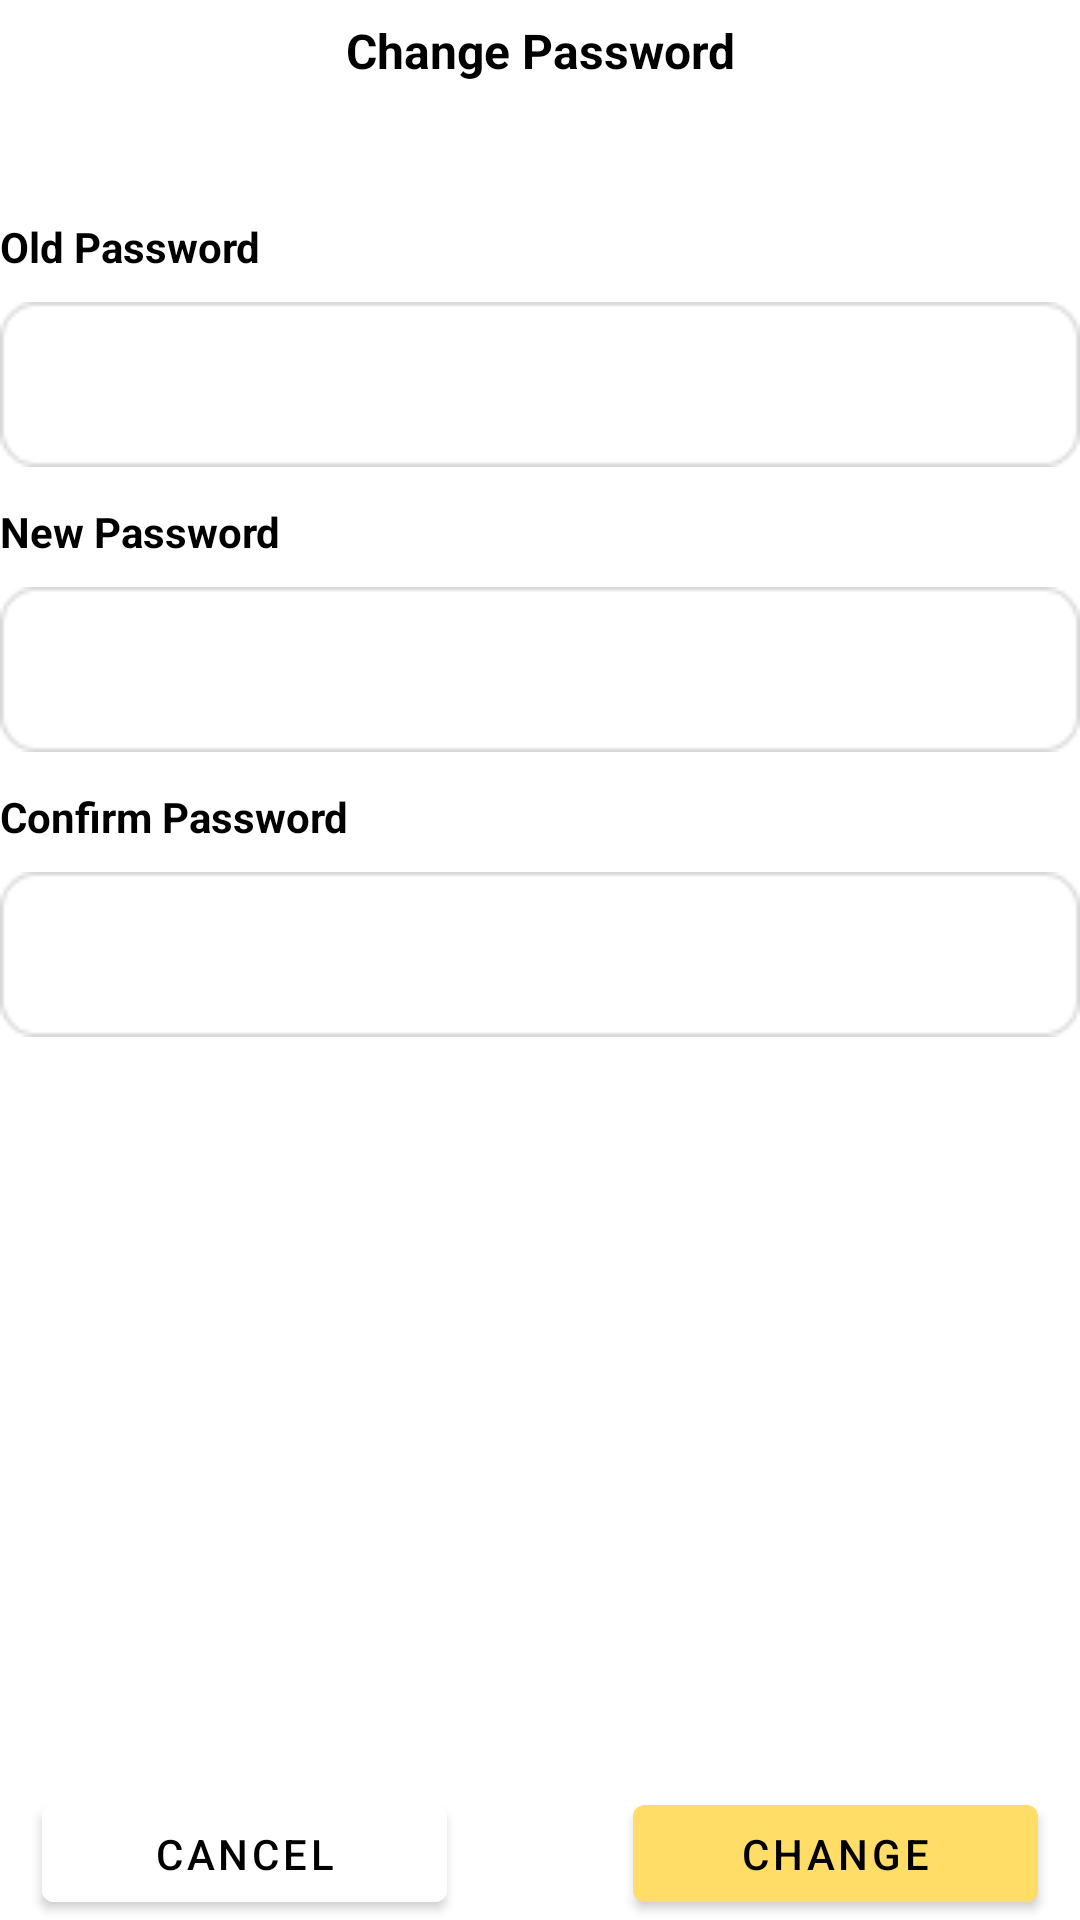

Android layout source for this screen:
<!-- AndroidManifest.xml: application theme Theme.NgobrolIn -->
<!-- res/layout/fragment_change_password.xml -->
<?xml version="1.0" encoding="utf-8"?>
<LinearLayout xmlns:android="http://schemas.android.com/apk/res/android"
    xmlns:tools="http://schemas.android.com/tools"
    android:layout_width="match_parent"
    android:layout_height="match_parent"
    android:orientation="vertical"
    android:layout_margin="32dp"
    tools:context=".ui.profile.ChangePasswordFragment">

    <RelativeLayout
        android:layout_width="match_parent"
        android:layout_height="wrap_content"
        android:orientation="horizontal">

        <TextView
            android:id="@+id/title_login"
            android:layout_width="match_parent"
            android:layout_height="wrap_content"
            android:layout_marginTop="6dp"
            android:text="Change Password"
            android:textAlignment="center"
            android:textColor="@color/black"
            android:textSize="16sp"
            android:textStyle="bold" />

        <ImageView
            android:id="@+id/arrowleft"
            android:layout_width="wrap_content"
            android:layout_height="wrap_content"
            android:src="@drawable/arrowleft"
            android:layout_alignParentBottom="@+id/title_login"
            android:layout_marginTop="8dp"/>
    </RelativeLayout>

    <TextView
        android:layout_width="wrap_content"
        android:layout_height="wrap_content"
        android:layout_marginTop="45dp"
        android:text="Old Password"
        android:textStyle="bold"
        android:textColor="@color/black"/>

    <EditText
        android:id="@+id/enter_name"
        android:layout_width="match_parent"
        android:layout_height="55dp"
        android:layout_marginTop="9dp"
        android:inputType="textPassword"
        android:background="@drawable/boxtext"/>
    <TextView
        android:layout_width="wrap_content"
        android:layout_height="wrap_content"
        android:layout_marginTop="12dp"
        android:text="New Password"
        android:textStyle="bold"
        android:textColor="@color/black"/>

    <EditText
        android:id="@+id/password"
        android:layout_width="match_parent"
        android:layout_height="55dp"
        android:layout_marginTop="9dp"
        android:inputType="textPassword"
        android:background="@drawable/boxtext"/>

    <TextView
        android:layout_width="wrap_content"
        android:layout_height="wrap_content"
        android:layout_marginTop="12dp"
        android:text="Confirm Password"
        android:textStyle="bold"
        android:textColor="@color/black"/>

    <EditText
        android:id="@+id/confirmpass"
        android:layout_width="match_parent"
        android:layout_height="55dp"
        android:layout_marginTop="9dp"
        android:inputType="textPassword"
        android:background="@drawable/boxtext"/>

    <LinearLayout
        android:layout_width="match_parent"
        android:layout_height="wrap_content"
        android:orientation="horizontal"
        android:layout_marginTop="250dp"
        android:gravity="center">

        <Button
            android:layout_width="135dp"
            android:layout_height="wrap_content"
            android:text="Cancel"
            android:textColor="@color/black"
            android:backgroundTint="@color/white"/>
        <Button
            android:layout_width="135dp"
            android:layout_height="wrap_content"
            android:layout_marginLeft="62dp"
            android:text="change"
            android:textColor="@color/black"
            android:backgroundTint="@color/yellow"/>
    </LinearLayout>

</LinearLayout>
<!-- resources referenced by this layout -->
<resources>
  <color name="black">#FF000000</color>
  <color name="white">#FFFFFFFF</color>
  <color name="yellow">#FFDD67</color>
  <!-- drawable boxtext: png bitmap (drawable, 761 bytes) -->
  <style name="Theme.NgobrolIn" parent="Theme.MaterialComponents.DayNight.DarkActionBar">
          
          <item name="colorPrimary">@color/yellow</item>
          <item name="colorPrimaryVariant">@color/yellow</item>
          <item name="colorOnPrimary">@color/white</item>
          
          <item name="colorSecondary">@color/teal_200</item>
          <item name="colorSecondaryVariant">@color/teal_700</item>
          <item name="colorOnSecondary">@color/black</item>
          
          <item name="android:statusBarColor">?attr/colorPrimaryVariant</item>
          
      </style>
  <color name="teal_200">#FF03DAC5</color>
  <color name="teal_700">#FF018786</color>
</resources>
